Photos from the image-classification dataset "raw" in the GitHub repository fquaren/Deep-Clustering-with-Convolutional-Autoencoders. Its 2 classes are: MRI scan, PET scan.

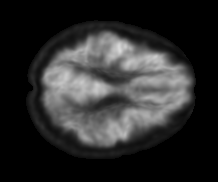
Label: PET scan

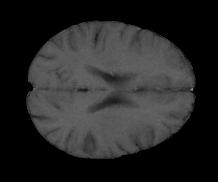
Label: MRI scan

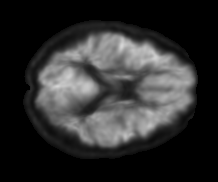
Label: PET scan

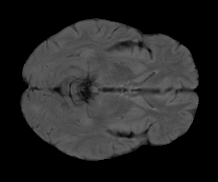
Label: MRI scan

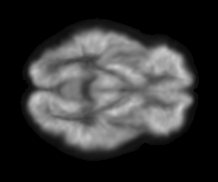
Label: PET scan

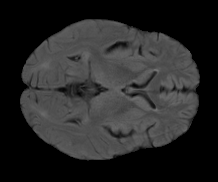
Label: MRI scan
